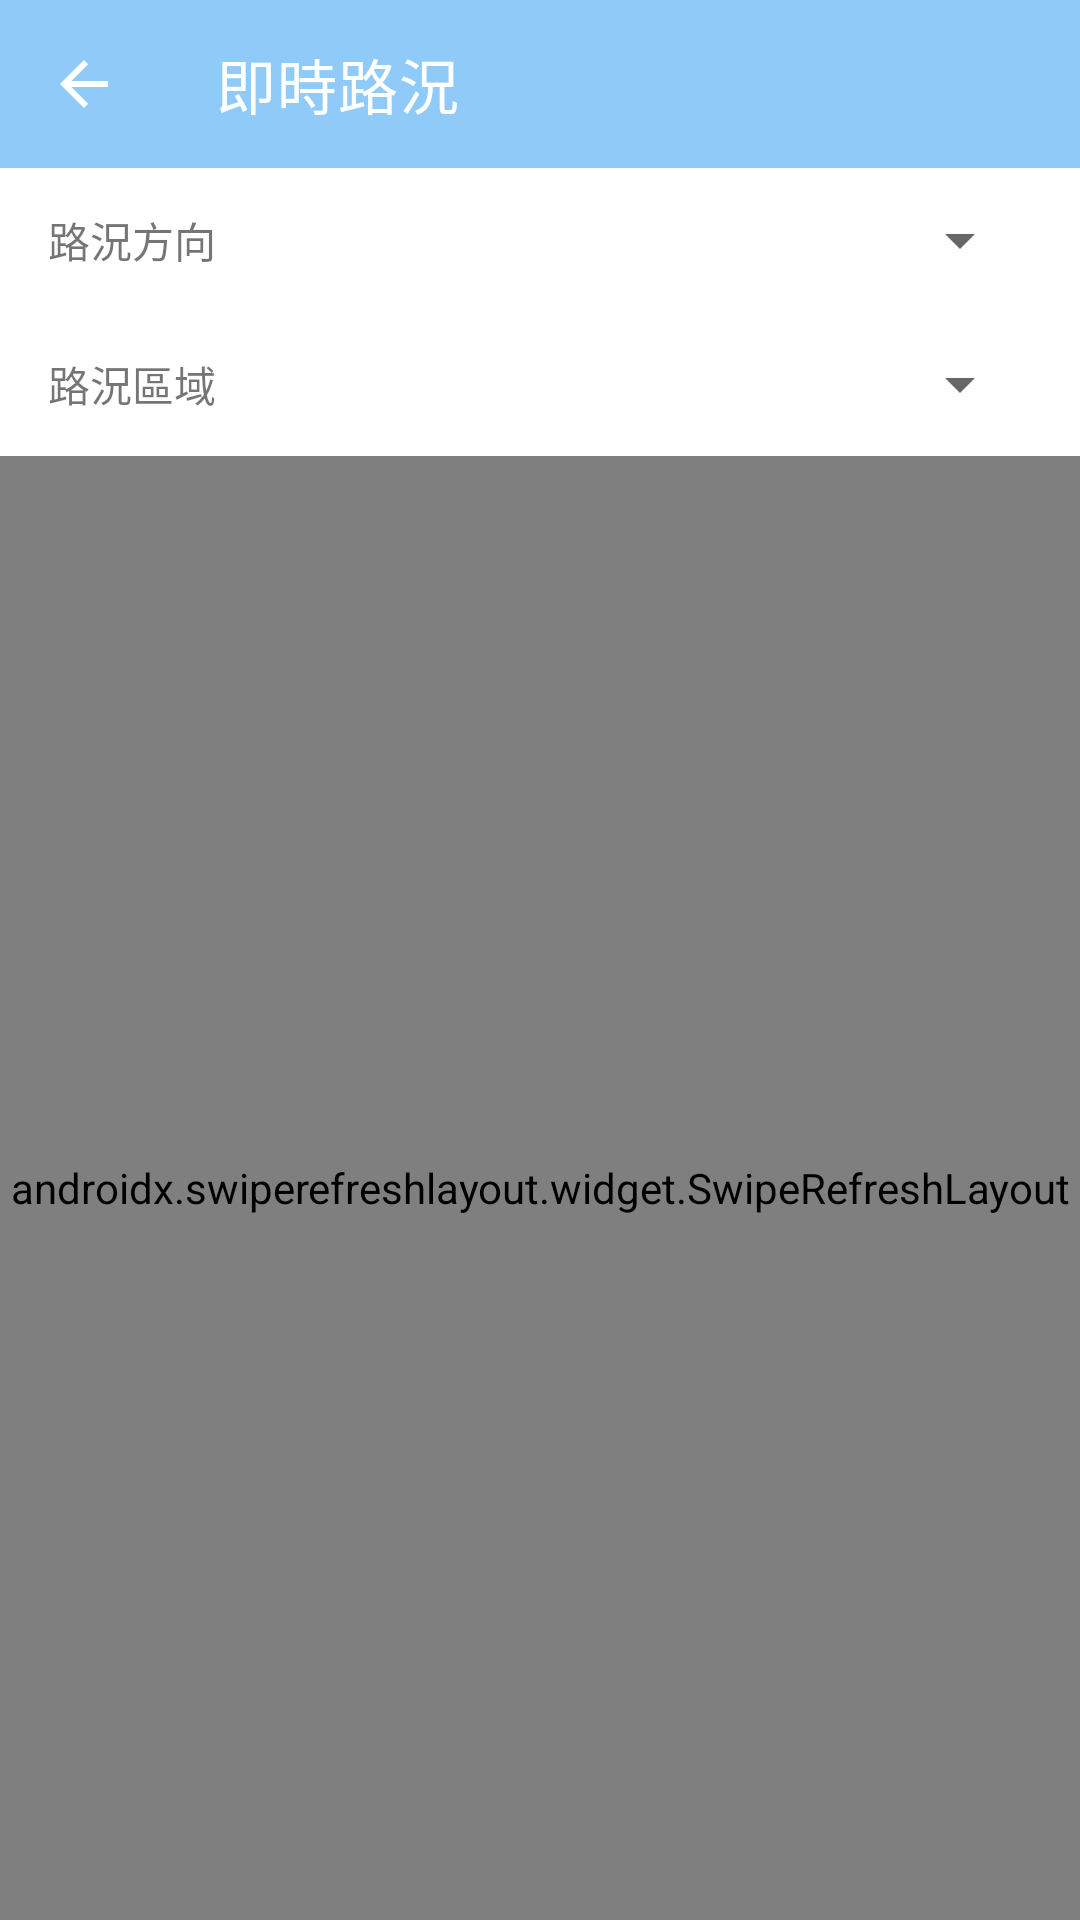

Here is an Android app screen rendered from its layout file. Give the layout XML and the strings, colors and styles it references.
<!-- AndroidManifest.xml: activity theme Theme.TaiwanHighway_NoActionBar -->
<!-- res/layout/activity_highway.xml -->
<?xml version="1.0" encoding="utf-8"?>
<androidx.constraintlayout.widget.ConstraintLayout xmlns:android="http://schemas.android.com/apk/res/android"
    xmlns:app="http://schemas.android.com/apk/res-auto"
    xmlns:tools="http://schemas.android.com/tools"
    android:layout_width="match_parent"
    android:layout_height="match_parent"
    tools:context=".HighwayActivity">

    <com.google.android.material.appbar.MaterialToolbar
        android:id="@+id/toolbar"
        android:layout_width="0dp"
        android:layout_height="?attr/actionBarSize"
        android:background="?attr/colorPrimary"
        android:theme="@style/ThemeOverlay.MaterialComponents.Dark.ActionBar"
        app:title="即時路況"
        app:titleTextColor="@android:color/white"
        app:navigationIcon="?attr/homeAsUpIndicator"
        app:layout_constraintTop_toTopOf="parent"
        app:layout_constraintStart_toStartOf="parent"
        app:layout_constraintEnd_toEndOf="parent" />

    <LinearLayout
        android:id="@+id/direction_filter_bar"
        android:layout_width="0dp"
        android:layout_height="wrap_content"
        android:layout_marginHorizontal="16dp"
        android:gravity="center_vertical"
        android:orientation="horizontal"
        app:layout_constraintTop_toBottomOf="@id/toolbar"
        app:layout_constraintStart_toStartOf="parent"
        app:layout_constraintEnd_toEndOf="parent">

        <TextView
            android:layout_width="wrap_content"
            android:layout_height="wrap_content"
            android:text="路況方向"
            android:textSize="14sp" />

        <Spinner
            android:id="@+id/spinner"
            android:layout_width="0dp"
            android:layout_height="48dp"
            android:layout_weight="1"
            android:layout_marginStart="12dp" />

    </LinearLayout>

    <LinearLayout
        android:id="@+id/region_filter_bar"
        android:layout_width="0dp"
        android:layout_height="wrap_content"
        android:layout_marginHorizontal="16dp"
        android:gravity="center_vertical"
        android:orientation="horizontal"
        app:layout_constraintTop_toBottomOf="@id/direction_filter_bar"
        app:layout_constraintStart_toStartOf="parent"
        app:layout_constraintEnd_toEndOf="parent">

        <TextView
            android:layout_width="wrap_content"
            android:layout_height="wrap_content"
            android:text="路況區域"
            android:textSize="14sp" />

        <Spinner
            android:id="@+id/spinner_region"
            android:layout_width="0dp"
            android:layout_height="48dp"
            android:layout_weight="1"
            android:layout_marginStart="12dp" />

    </LinearLayout>

    <TextView
        android:id="@+id/tv_last_updated"
        android:layout_width="0dp"
        android:layout_height="wrap_content"
        android:layout_marginStart="16dp"
        android:layout_marginEnd="16dp"
        android:layout_marginTop="4dp"
        android:layout_marginBottom="4dp"
        android:textSize="12sp"
        android:textColor="?android:attr/textColorSecondary"
        android:visibility="gone"
        app:layout_constraintTop_toBottomOf="@id/region_filter_bar"
        app:layout_constraintStart_toStartOf="parent"
        app:layout_constraintEnd_toEndOf="parent" />

    <androidx.swiperefreshlayout.widget.SwipeRefreshLayout
        android:id="@+id/swipe_refresh"
        android:layout_width="0dp"
        android:layout_height="0dp"
        app:layout_constraintTop_toBottomOf="@id/tv_last_updated"
        app:layout_constraintBottom_toBottomOf="parent"
        app:layout_constraintStart_toStartOf="parent"
        app:layout_constraintEnd_toEndOf="parent">

        <FrameLayout
            android:layout_width="match_parent"
            android:layout_height="match_parent">

            <androidx.recyclerview.widget.RecyclerView
                android:id="@+id/recycle_view"
                android:layout_width="match_parent"
                android:layout_height="match_parent"
                android:paddingTop="5dp" />

            <TextView
                android:id="@+id/tv_empty"
                android:layout_width="match_parent"
                android:layout_height="wrap_content"
                android:layout_gravity="center"
                android:layout_marginHorizontal="24dp"
                android:gravity="center"
                android:text="目前沒有符合條件的路況通報\n可以切換方向或稍後再查看"
                android:textSize="16sp"
                android:textColor="@android:color/darker_gray"
                android:visibility="gone" />

            <LinearLayout
                android:id="@+id/error_state"
                android:layout_width="match_parent"
                android:layout_height="wrap_content"
                android:layout_gravity="center"
                android:layout_marginHorizontal="24dp"
                android:gravity="center"
                android:orientation="vertical"
                android:visibility="gone">

                <TextView
                    android:layout_width="match_parent"
                    android:layout_height="wrap_content"
                    android:gravity="center"
                    android:text="路況載入失敗\n請檢查網路連線後重試"
                    android:textColor="@android:color/darker_gray"
                    android:textSize="16sp" />

                <Button
                    android:id="@+id/btn_retry"
                    android:layout_width="wrap_content"
                    android:layout_height="wrap_content"
                    android:layout_marginTop="16dp"
                    android:text="重新載入" />

            </LinearLayout>

        </FrameLayout>

    </androidx.swiperefreshlayout.widget.SwipeRefreshLayout>


    <ProgressBar
        android:id="@+id/progressBar"
        android:layout_width="wrap_content"
        android:layout_height="wrap_content"
        app:layout_constraintBottom_toBottomOf="parent"
        app:layout_constraintLeft_toLeftOf="parent"
        app:layout_constraintRight_toRightOf="parent"
        app:layout_constraintTop_toTopOf="parent" />



</androidx.constraintlayout.widget.ConstraintLayout>
<!-- resources referenced by this layout -->
<resources>
  <style name="Theme.TaiwanHighway_NoActionBar" parent="Theme.MaterialComponents.DayNight.NoActionBar">
          <item name="colorPrimary">#90CAF9</item>
          <item name="colorPrimaryVariant">#90CAF9</item>
          <item name="colorOnPrimary">#17324D</item>
          
          <item name="colorSecondary">@color/teal_200</item>
          <item name="colorSecondaryVariant">@color/teal_700</item>
          <item name="colorOnSecondary">@color/black</item>
          
          <item name="android:statusBarColor" tools:targetApi="l">?attr/colorPrimaryVariant</item>
          
  
      </style>
  <color name="teal_200">#FF03DAC5</color>
  <color name="teal_700">#FF018786</color>
  <color name="black">#FF000000</color>
</resources>
